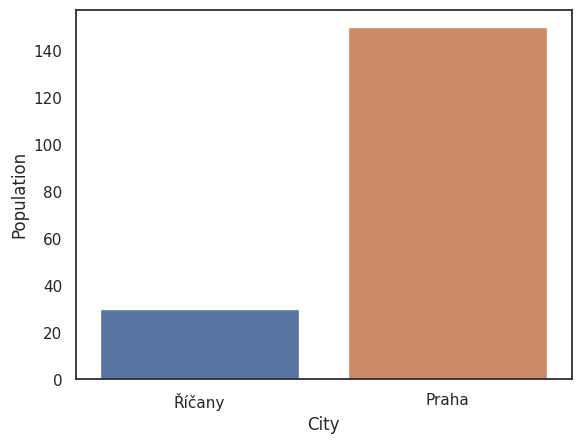

Write Python code to recreate this figure.
import seaborn as sns
import pandas as pd
import matplotlib.pyplot as plt
sns.set_theme(style="white")

# Load an example dataset with long-form data
data = {
    'City': ['Říčany', 'Praha'],
    'Population': [30,150]

}

df = pd.DataFrame(data)

# Plot the responses for different events and regions
sns.barplot(x="City", 
            y="Population",
            hue="City",
            data=df)

plt.show()